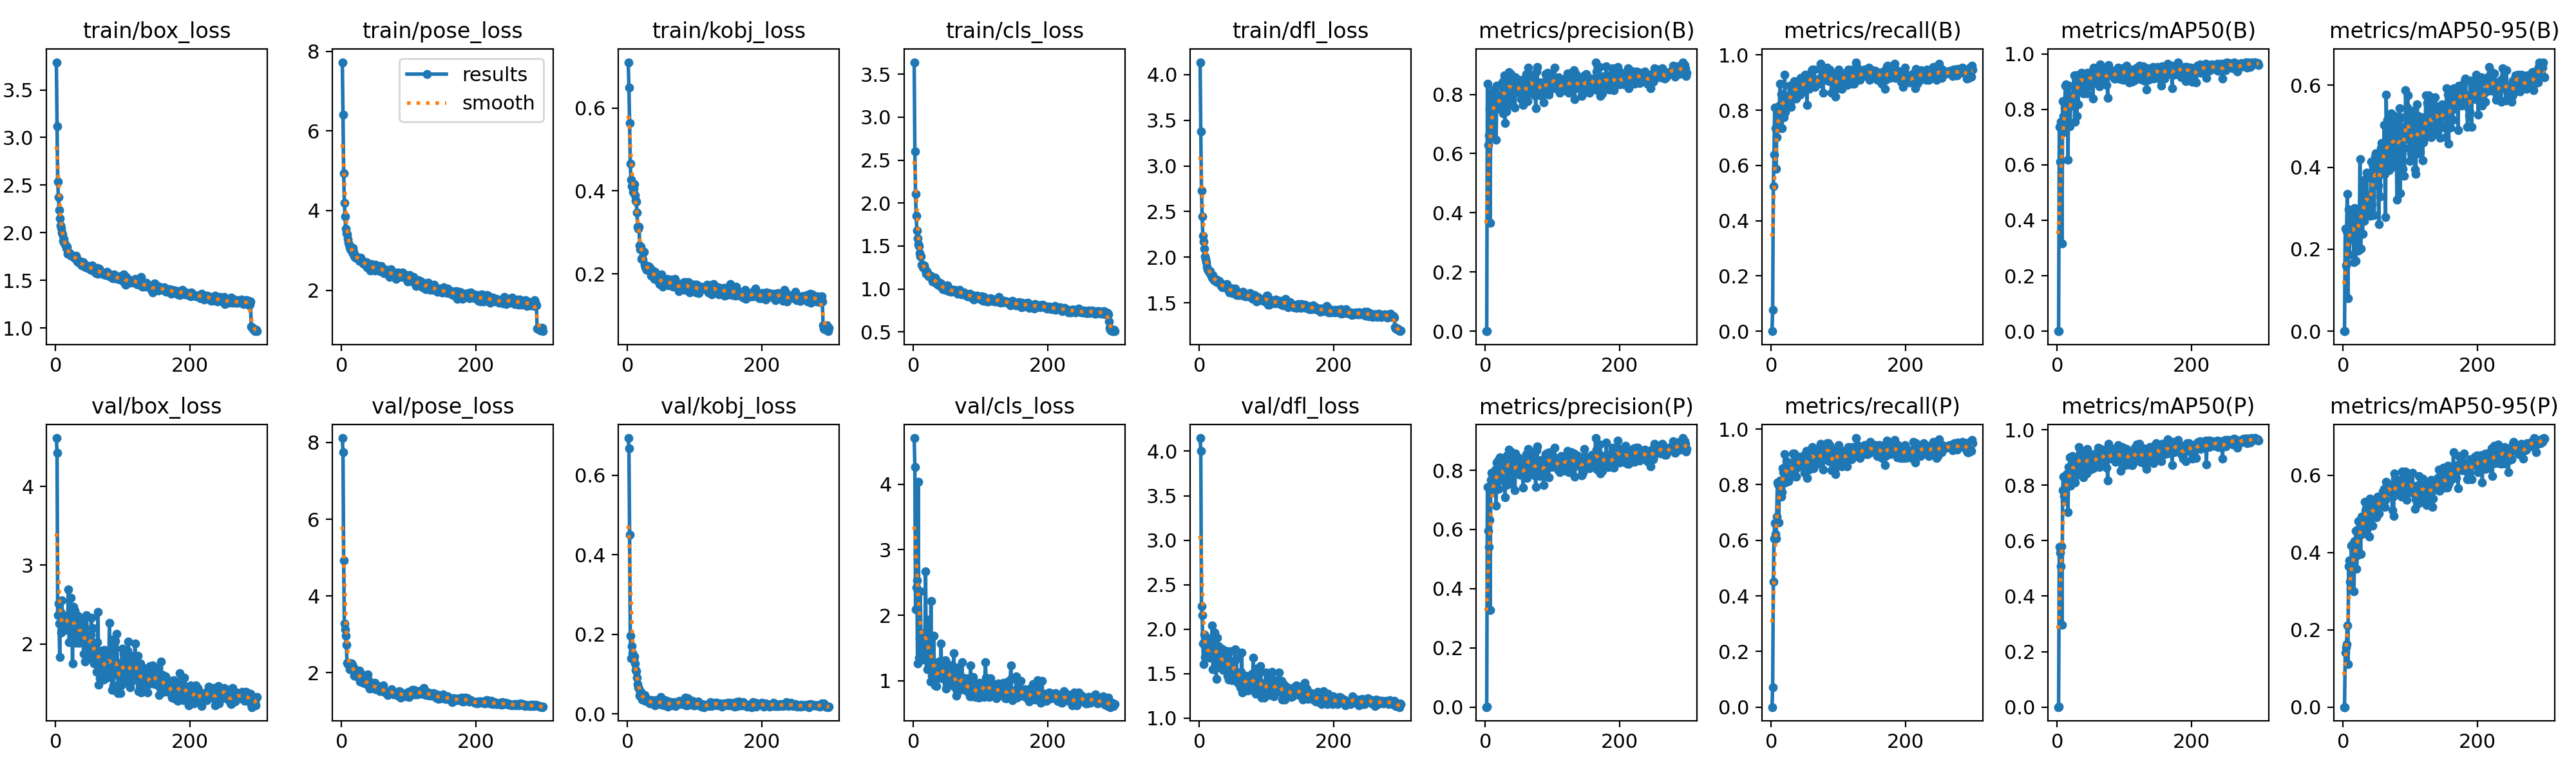

The file beside this chart, header and first rows:
epoch, time, train/box_loss, train/pose_loss, train/kobj_loss, train/cls_loss, train/dfl_loss, metrics/precision(B), metrics/recall(B), metrics/mAP50(B), metrics/mAP50-95(B), metrics/precision(P), metrics/recall(P), metrics/mAP50(P), metrics/mAP50-95(P), val/box_loss, val/pose_loss, val/kobj_loss, val/cls_loss, val/dfl_loss, lr/pg0, lr/pg1, lr/pg2
1, 15.47, 3.791, 7.727, 0.7102, 3.64, 4.137, 0, 0, 0, 0, 0, 0, 0, 0, 4.613, 8.115, 0.6936, 4.702, 4.148, 0.0005, 0.0005, 0.0005
2, 25.28, 3.12, 6.409, 0.6494, 2.599, 3.38, 0.00122, 0.07742, 0.00066, 0.00028, 0.00112, 0.07097, 0.0006, 9e-05, 4.423, 7.755, 0.6684, 4.264, 4.002, 0.001017, 0.001017, 0.001017
3, 44.66, 2.534, 4.941, 0.5636, 2.104, 2.728, 0.836, 0.5264, 0.7365, 0.2495, 0.7437, 0.4516, 0.5776, 0.1406, 2.369, 4.925, 0.4503, 2.094, 2.256, 0.001531, 0.001531, 0.001531
4, 59.8, 2.376, 4.193, 0.4658, 1.851, 2.444, 0.6301, 0.6387, 0.6104, 0.1611, 0.5954, 0.6065, 0.5568, 0.1553, 2.511, 3.275, 0.1969, 2.425, 2.157, 0.001982, 0.001982, 0.001982
5, 74.7, 2.238, 3.853, 0.4264, 1.678, 2.236, 0.6622, 0.8093, 0.7547, 0.2439, 0.5416, 0.6631, 0.5086, 0.1622, 2.256, 3.126, 0.1401, 2.536, 1.837, 0.001976, 0.001976, 0.001976
6, 90.47, 2.153, 3.545, 0.4116, 1.59, 2.173, 0.7501, 0.7361, 0.7481, 0.3355, 0.6327, 0.6224, 0.5796, 0.2111, 1.832, 2.957, 0.1699, 1.261, 1.608, 0.00197, 0.00197, 0.00197
7, 102.1, 2.079, 3.434, 0.4147, 1.52, 2.092, 0.3655, 0.5871, 0.317, 0.08028, 0.327, 0.6065, 0.2957, 0.1114, 2.408, 2.724, 0.1521, 4.039, 1.939, 0.001964, 0.001964, 0.001964
8, 114.1, 2.047, 3.407, 0.3982, 1.502, 2.011, 0.7991, 0.7032, 0.8294, 0.2969, 0.7683, 0.6848, 0.783, 0.3648, 2.145, 2.255, 0.1464, 1.357, 1.686, 0.001958, 0.001958, 0.001958
9, 129.1, 2.001, 3.292, 0.4047, 1.42, 1.981, 0.7758, 0.7419, 0.7764, 0.188, 0.7913, 0.8074, 0.8302, 0.3806, 2.557, 2.224, 0.1385, 1.647, 1.917, 0.001952, 0.001952, 0.001952
10, 144.1, 1.984, 3.193, 0.4165, 1.381, 1.948, 0.669, 0.7806, 0.718, 0.2229, 0.7267, 0.8, 0.7621, 0.3242, 2.221, 2.238, 0.1453, 2.366, 1.711, 0.001946, 0.001946, 0.001946
11, 156.6, 1.917, 3.144, 0.3894, 1.38, 1.896, 0.7398, 0.7355, 0.8053, 0.2525, 0.7892, 0.6645, 0.7421, 0.306, 2.187, 2.261, 0.127, 1.728, 1.735, 0.00194, 0.00194, 0.00194
12, 170, 1.932, 3.075, 0.3765, 1.283, 1.868, 0.8138, 0.818, 0.8843, 0.2796, 0.7672, 0.8, 0.8334, 0.4183, 2.243, 2.097, 0.1111, 1.361, 1.759, 0.001934, 0.001934, 0.001934
13, 183.1, 1.887, 3.026, 0.3737, 1.283, 1.851, 0.8127, 0.8956, 0.889, 0.2719, 0.7462, 0.8158, 0.7964, 0.3688, 2.274, 2.177, 0.1081, 1.364, 1.777, 0.001928, 0.001928, 0.001928
14, 198.6, 1.878, 3.041, 0.3477, 1.251, 1.857, 0.8087, 0.8194, 0.8882, 0.2801, 0.7769, 0.7871, 0.8397, 0.4212, 2.191, 2.129, 0.09084, 1.72, 1.739, 0.001922, 0.001922, 0.001922
15, 211.1, 1.866, 3.003, 0.3129, 1.26, 1.834, 0.7532, 0.8581, 0.8433, 0.2657, 0.802, 0.7577, 0.84, 0.3748, 2.175, 2.24, 0.07517, 1.32, 1.68, 0.001916, 0.001916, 0.001916
16, 223.9, 1.838, 2.947, 0.3087, 1.272, 1.846, 0.6472, 0.7355, 0.6175, 0.1686, 0.6813, 0.7742, 0.7027, 0.2999, 2.309, 2.206, 0.06778, 1.59, 1.793, 0.00191, 0.00191, 0.00191
17, 237.3, 1.85, 3.067, 0.3139, 1.238, 1.809, 0.8289, 0.8516, 0.8851, 0.2995, 0.8261, 0.858, 0.8666, 0.4304, 2.212, 2.062, 0.06323, 1.701, 1.696, 0.001904, 0.001904, 0.001904
18, 254, 1.78, 2.967, 0.2688, 1.217, 1.8, 0.7807, 0.8452, 0.851, 0.2297, 0.787, 0.8452, 0.8475, 0.4126, 2.366, 2.138, 0.04548, 2.669, 1.858, 0.001898, 0.001898, 0.001898
19, 265.3, 1.792, 2.851, 0.2597, 1.178, 1.774, 0.7524, 0.7742, 0.7399, 0.1718, 0.8325, 0.8581, 0.8995, 0.4564, 2.696, 1.917, 0.05196, 1.331, 2.041, 0.001892, 0.001892, 0.001892
20, 278, 1.791, 2.873, 0.265, 1.208, 1.802, 0.7538, 0.9285, 0.8244, 0.2971, 0.7361, 0.9097, 0.798, 0.3573, 2.023, 2.062, 0.05582, 1.494, 1.546, 0.001886, 0.001886, 0.001886
21, 290.3, 1.776, 2.816, 0.2367, 1.177, 1.759, 0.7839, 0.7935, 0.8142, 0.2569, 0.7816, 0.8082, 0.8159, 0.3923, 2.258, 2.073, 0.0479, 1.177, 1.7, 0.00188, 0.00188, 0.00188
22, 306, 1.781, 2.855, 0.2384, 1.178, 1.746, 0.7922, 0.8129, 0.8234, 0.2271, 0.843, 0.8661, 0.9003, 0.4606, 2.388, 1.929, 0.03611, 1.934, 1.813, 0.001874, 0.001874, 0.001874
23, 318.2, 1.757, 2.819, 0.2348, 1.148, 1.762, 0.7691, 0.8452, 0.8457, 0.1973, 0.7921, 0.885, 0.9044, 0.4817, 2.588, 1.915, 0.03806, 1.245, 1.963, 0.001868, 0.001868, 0.001868
24, 331.3, 1.756, 2.795, 0.2529, 1.149, 1.736, 0.8389, 0.8399, 0.8835, 0.2626, 0.7956, 0.8323, 0.8684, 0.454, 2.307, 1.928, 0.03894, 1.441, 1.745, 0.001862, 0.001862, 0.001862
25, 342.9, 1.754, 2.794, 0.2225, 1.153, 1.758, 0.8409, 0.8528, 0.9229, 0.4202, 0.8276, 0.8129, 0.887, 0.4752, 1.755, 1.886, 0.04837, 0.99, 1.441, 0.001856, 0.001856, 0.001856
26, 360.8, 1.75, 2.733, 0.2152, 1.145, 1.728, 0.7352, 0.8129, 0.7543, 0.2014, 0.7646, 0.8258, 0.8102, 0.3966, 2.476, 2.055, 0.03282, 2.213, 1.902, 0.00185, 0.00185, 0.00185
27, 372.1, 1.747, 2.763, 0.2147, 1.129, 1.728, 0.8465, 0.8893, 0.9223, 0.2846, 0.8032, 0.8426, 0.8706, 0.4927, 2.254, 1.776, 0.03429, 1.081, 1.723, 0.001844, 0.001844, 0.001844
28, 384.7, 1.728, 2.82, 0.2095, 1.088, 1.734, 0.865, 0.8258, 0.8967, 0.276, 0.8153, 0.8258, 0.8656, 0.4487, 2.421, 1.994, 0.03297, 1.151, 1.806, 0.001838, 0.001838, 0.001838
29, 397.5, 1.748, 2.748, 0.2156, 1.092, 1.737, 0.7037, 0.8121, 0.7769, 0.2374, 0.709, 0.8333, 0.8398, 0.4669, 2.371, 1.872, 0.03136, 1.169, 1.75, 0.001832, 0.001832, 0.001832
30, 412.7, 1.759, 2.742, 0.2182, 1.116, 1.725, 0.8378, 0.8665, 0.9208, 0.3684, 0.8194, 0.8488, 0.8953, 0.4823, 2.012, 1.948, 0.03205, 1.691, 1.568, 0.001826, 0.001826, 0.001826
31, 425.9, 1.732, 2.683, 0.2125, 1.109, 1.698, 0.7435, 0.8516, 0.817, 0.269, 0.7491, 0.8581, 0.8384, 0.4593, 2.149, 1.817, 0.0361, 1.103, 1.642, 0.00182, 0.00182, 0.00182
32, 438.2, 1.699, 2.725, 0.2179, 1.132, 1.71, 0.8439, 0.8718, 0.9236, 0.2959, 0.8498, 0.9124, 0.9368, 0.5318, 2.337, 1.741, 0.03043, 0.935, 1.726, 0.001814, 0.001814, 0.001814
33, 452.4, 1.702, 2.649, 0.2117, 1.073, 1.679, 0.8569, 0.8774, 0.9245, 0.3035, 0.8438, 0.8516, 0.8773, 0.5081, 2.36, 1.769, 0.02679, 1.137, 1.783, 0.001808, 0.001808, 0.001808
34, 468.2, 1.688, 2.668, 0.2132, 1.101, 1.67, 0.8096, 0.9055, 0.9227, 0.3727, 0.8154, 0.912, 0.9202, 0.5156, 2.079, 1.731, 0.03389, 0.922, 1.574, 0.001802, 0.001802, 0.001802
35, 479.5, 1.682, 2.679, 0.1958, 1.054, 1.689, 0.8762, 0.8581, 0.9265, 0.3871, 0.8696, 0.8516, 0.918, 0.5193, 2.013, 1.722, 0.02938, 1.038, 1.54, 0.001796, 0.001796, 0.001796
36, 492.8, 1.687, 2.658, 0.2084, 1.069, 1.683, 0.8431, 0.8968, 0.9309, 0.3316, 0.8249, 0.8774, 0.9063, 0.5229, 2.141, 1.744, 0.03097, 1.049, 1.616, 0.00179, 0.00179, 0.00179
37, 503.8, 1.697, 2.699, 0.2087, 1.048, 1.686, 0.7655, 0.8423, 0.8626, 0.2874, 0.7538, 0.8294, 0.8491, 0.4782, 2.147, 1.74, 0.03395, 1.128, 1.636, 0.001784, 0.001784, 0.001784
38, 520.9, 1.662, 2.568, 0.1943, 1.044, 1.67, 0.8682, 0.8774, 0.9295, 0.2879, 0.8632, 0.871, 0.9203, 0.5227, 2.282, 1.728, 0.02594, 1.299, 1.759, 0.001778, 0.001778, 0.001778
39, 532.6, 1.654, 2.582, 0.2027, 1.075, 1.701, 0.7826, 0.8827, 0.8578, 0.2969, 0.7629, 0.8718, 0.8291, 0.4421, 2.19, 1.951, 0.03016, 1.153, 1.725, 0.001772, 0.001772, 0.001772
40, 545.2, 1.678, 2.664, 0.1875, 1.049, 1.683, 0.8369, 0.8937, 0.925, 0.2884, 0.8285, 0.8645, 0.8902, 0.5391, 2.243, 1.668, 0.02507, 1.224, 1.718, 0.001766, 0.001766, 0.001766
41, 557.9, 1.691, 2.656, 0.2049, 1.065, 1.704, 0.8133, 0.8715, 0.8976, 0.2812, 0.8131, 0.8979, 0.9065, 0.4881, 2.284, 1.792, 0.02176, 1.567, 1.753, 0.00176, 0.00176, 0.00176
42, 574.5, 1.651, 2.539, 0.1914, 1.016, 1.659, 0.8284, 0.903, 0.9198, 0.4141, 0.8083, 0.8839, 0.8811, 0.5177, 1.877, 1.596, 0.03494, 1.048, 1.478, 0.001754, 0.001754, 0.001754
43, 587.4, 1.649, 2.496, 0.1915, 1.017, 1.652, 0.858, 0.8574, 0.9076, 0.31, 0.8089, 0.9013, 0.8936, 0.5206, 2.213, 1.658, 0.03443, 1.036, 1.657, 0.001748, 0.001748, 0.001748
44, 600.8, 1.654, 2.614, 0.1916, 0.9983, 1.633, 0.7547, 0.9161, 0.8577, 0.4081, 0.7331, 0.8968, 0.8434, 0.4701, 1.78, 1.663, 0.02782, 1.062, 1.435, 0.001742, 0.001742, 0.001742
45, 613.5, 1.637, 2.651, 0.1854, 1.014, 1.611, 0.8578, 0.8953, 0.9319, 0.4002, 0.8578, 0.8953, 0.9319, 0.5276, 1.953, 1.641, 0.0271, 1.083, 1.518, 0.001736, 0.001736, 0.001736
46, 629.1, 1.657, 2.541, 0.1923, 1.036, 1.658, 0.8304, 0.8903, 0.8822, 0.283, 0.8339, 0.8968, 0.8902, 0.5218, 2.367, 1.6, 0.02772, 1.138, 1.751, 0.00173, 0.00173, 0.00173
47, 641.9, 1.652, 2.58, 0.1761, 0.9862, 1.648, 0.8182, 0.8998, 0.9312, 0.4261, 0.7948, 0.8748, 0.886, 0.5035, 1.902, 1.678, 0.02433, 1.317, 1.476, 0.001724, 0.001724, 0.001724
48, 654.8, 1.629, 2.578, 0.1911, 1.013, 1.654, 0.8496, 0.8839, 0.9212, 0.4345, 0.8434, 0.8774, 0.9059, 0.5197, 1.852, 1.644, 0.02682, 0.8774, 1.426, 0.001718, 0.001718, 0.001718
49, 667.7, 1.623, 2.495, 0.178, 1.008, 1.609, 0.8228, 0.8687, 0.9023, 0.4141, 0.7984, 0.8429, 0.8566, 0.4907, 1.887, 1.739, 0.04284, 0.9653, 1.454, 0.001712, 0.001712, 0.001712
50, 682.6, 1.641, 2.646, 0.1982, 1.042, 1.652, 0.8146, 0.929, 0.9294, 0.3695, 0.7968, 0.9097, 0.8962, 0.5389, 2.084, 1.578, 0.03422, 1.083, 1.584, 0.001706, 0.001706, 0.001706
51, 695.5, 1.641, 2.552, 0.1844, 1.014, 1.616, 0.8031, 0.9097, 0.9278, 0.3995, 0.7855, 0.8903, 0.8883, 0.5451, 1.94, 1.618, 0.02257, 0.9573, 1.509, 0.0017, 0.0017, 0.0017
52, 707.1, 1.608, 2.533, 0.1699, 0.9738, 1.616, 0.8171, 0.9161, 0.9172, 0.3552, 0.8093, 0.9226, 0.9116, 0.5357, 2.125, 1.637, 0.024, 1.246, 1.636, 0.001694, 0.001694, 0.001694
53, 719.9, 1.637, 2.534, 0.176, 0.9982, 1.658, 0.7838, 0.8185, 0.8384, 0.261, 0.79, 0.8249, 0.8616, 0.5023, 2.333, 1.662, 0.02636, 1.036, 1.772, 0.001688, 0.001688, 0.001688
54, 735.9, 1.654, 2.51, 0.1848, 0.9807, 1.623, 0.8493, 0.9161, 0.9503, 0.4006, 0.8186, 0.8839, 0.9047, 0.541, 2.011, 1.648, 0.02475, 1.142, 1.505, 0.001682, 0.001682, 0.001682
55, 747.7, 1.621, 2.531, 0.1762, 0.9955, 1.581, 0.8382, 0.9022, 0.8944, 0.3283, 0.8382, 0.9022, 0.899, 0.5265, 2.205, 1.566, 0.02144, 1.173, 1.67, 0.001676, 0.001676, 0.001676
56, 758.5, 1.623, 2.612, 0.1777, 0.9667, 1.598, 0.7651, 0.8774, 0.9099, 0.4464, 0.7419, 0.8533, 0.866, 0.5268, 1.786, 1.582, 0.03396, 0.9735, 1.414, 0.00167, 0.00167, 0.00167
57, 772.1, 1.614, 2.481, 0.1748, 0.9706, 1.602, 0.8031, 0.8945, 0.9233, 0.4584, 0.7799, 0.8687, 0.8688, 0.5242, 1.751, 1.514, 0.02576, 1.119, 1.393, 0.001664, 0.001664, 0.001664
58, 787.9, 1.589, 2.519, 0.1854, 0.976, 1.588, 0.7761, 0.9097, 0.8991, 0.3836, 0.7761, 0.9097, 0.8947, 0.5292, 1.956, 1.545, 0.02771, 1.082, 1.493, 0.001658, 0.001658, 0.001658
59, 802.5, 1.617, 2.6, 0.1875, 0.9893, 1.597, 0.8476, 0.9329, 0.9426, 0.4498, 0.8343, 0.9093, 0.9155, 0.558, 1.882, 1.531, 0.02364, 1.176, 1.481, 0.001652, 0.001652, 0.001652
60, 815.5, 1.573, 2.565, 0.1843, 0.9835, 1.588, 0.8103, 0.9419, 0.9156, 0.4127, 0.8095, 0.929, 0.8914, 0.5226, 1.863, 1.585, 0.01831, 1.421, 1.488, 0.001646, 0.001646, 0.001646
... 240 more rows
